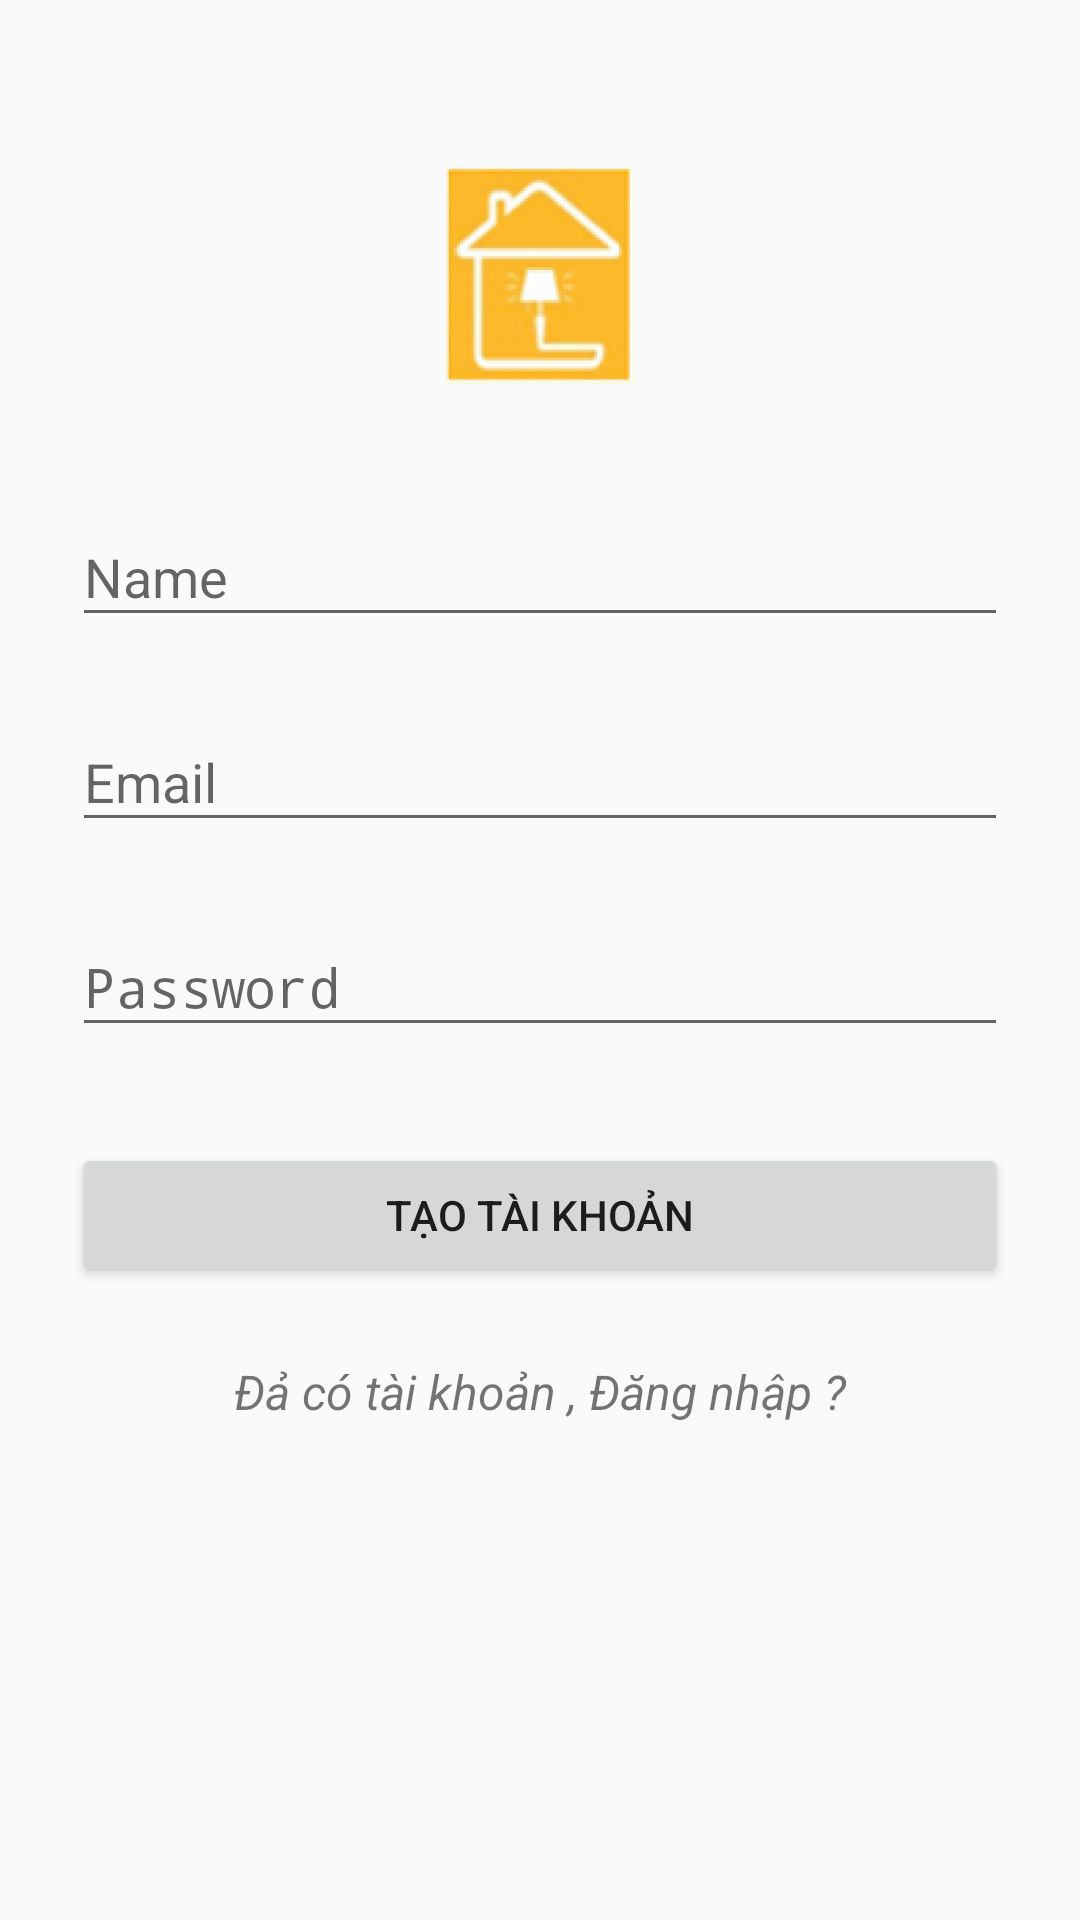

This screen was rendered from an Android layout file. Write that file and the resources it references.
<!-- AndroidManifest.xml: activity theme AppTheme.NoActionBar -->
<!-- res/layout/activity_sign_up.xml -->
<?xml version="1.0" encoding="utf-8"?>
<ScrollView
    xmlns:android="http://schemas.android.com/apk/res/android"
    xmlns:tools="http://schemas.android.com/tools"
    android:layout_width="fill_parent"
    android:layout_height="fill_parent"
    android:fitsSystemWindows="true">

    <LinearLayout
        android:orientation="vertical"
        android:layout_width="match_parent"
        android:layout_height="wrap_content"
        android:paddingTop="56dp"
        android:paddingLeft="24dp"
        android:paddingRight="24dp">
        <ImageView android:src="@drawable/logo"
            android:layout_width="wrap_content"
            android:layout_height="72dp"
            android:layout_marginBottom="24dp"
            android:layout_gravity="center_horizontal"
            tools:ignore="ContentDescription" />
        
        <android.support.design.widget.TextInputLayout
            android:layout_width="match_parent"
            android:layout_height="wrap_content"
            android:layout_marginTop="8dp"
            android:layout_marginBottom="8dp">
            <EditText android:id="@+id/input_name"
                android:layout_width="match_parent"
                android:layout_height="wrap_content"
                android:inputType="textCapWords"
                android:hint="Name"
                tools:ignore="HardcodedText" />
        </android.support.design.widget.TextInputLayout>
        
        <android.support.design.widget.TextInputLayout
            android:layout_width="match_parent"
            android:layout_height="wrap_content"
            android:layout_marginTop="8dp"
            android:layout_marginBottom="8dp">
            <EditText android:id="@+id/input_email"
                android:layout_width="match_parent"
                android:layout_height="wrap_content"
                android:inputType="textEmailAddress"
                android:hint="Email"
                tools:ignore="HardcodedText" />
        </android.support.design.widget.TextInputLayout>
        
        <android.support.design.widget.TextInputLayout
            android:layout_width="match_parent"
            android:layout_height="wrap_content"
            android:layout_marginTop="8dp"
            android:layout_marginBottom="8dp">
            <EditText android:id="@+id/input_password"
                android:layout_width="match_parent"
                android:layout_height="wrap_content"
                android:inputType="textPassword"
                android:hint="Password"
                tools:ignore="HardcodedText" />
        </android.support.design.widget.TextInputLayout>
        
        <android.support.v7.widget.AppCompatButton
            android:id="@+id/btn_signup"
            android:layout_width="fill_parent"
            android:layout_height="wrap_content"
            android:layout_marginTop="24dp"
            android:layout_marginBottom="24dp"
            android:padding="12dp"
            android:text="Tạo tài khoản"
            tools:ignore="HardcodedText" />
        <TextView android:id="@+id/link_login"
            android:layout_width="fill_parent"
            android:layout_height="wrap_content"
            android:layout_marginBottom="24dp"
            android:gravity="center"
            tools:ignore="HardcodedText"
            android:textAlignment="center"
            android:textStyle="normal|italic"
            android:text="@string/already_a_member_login"
            android:textSize="16sp"/>
    </LinearLayout>
</ScrollView>
<!-- resources referenced by this layout -->
<resources>
  <!-- drawable logo: png bitmap (drawable, 29306 bytes) -->
  <string name="already_a_member_login"> Đả có tài khoản , Đăng nhập ?</string>
  <style name="AppTheme.NoActionBar">
          <item name="windowActionBar">false</item>
          <item name="windowNoTitle">true</item>
      </style>
</resources>
